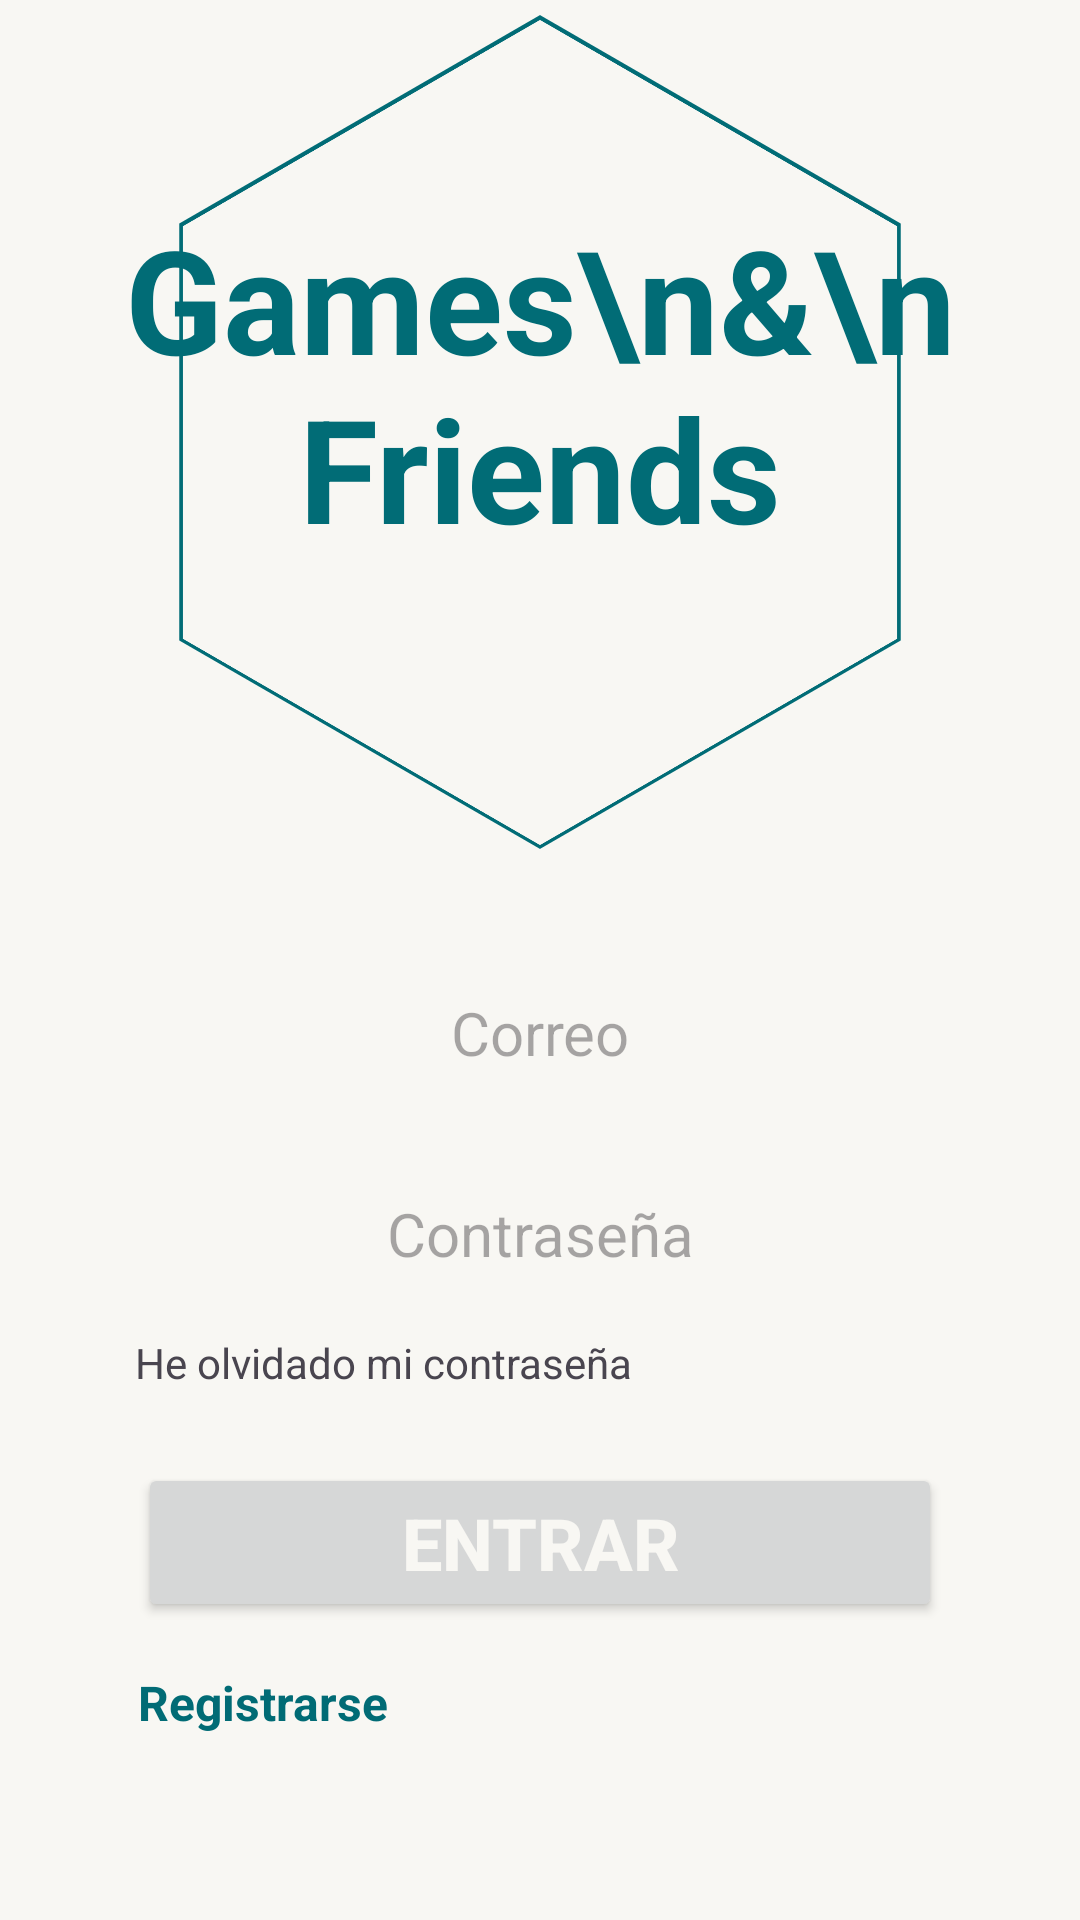

Android layout source for this screen:
<!-- AndroidManifest.xml: application theme Theme.GamesFriends -->
<!-- res/layout/activity_main.xml -->
<?xml version="1.0" encoding="utf-8"?>
<androidx.constraintlayout.widget.ConstraintLayout xmlns:android="http://schemas.android.com/apk/res/android"
    xmlns:app="http://schemas.android.com/apk/res-auto"
    xmlns:tools="http://schemas.android.com/tools"
    android:id="@+id/main"
    android:layout_width="match_parent"
    android:layout_height="match_parent"
    android:background="#F8F7F3"
    tools:context=".view.MainActivity">

    <ImageView
        android:id="@+id/imageView3"
        android:layout_width="0dp"
        android:layout_height="0dp"
        android:rotation="90"
        app:srcCompat="@drawable/hexagono_verde_foregorund"
        app:layout_constraintDimensionRatio="1:1"
        app:layout_constraintTop_toTopOf="parent"
        app:layout_constraintStart_toStartOf="parent"
        app:layout_constraintEnd_toEndOf="parent"
        app:layout_constraintHeight_percent="0.45" />

    


    <ImageView
        android:id="@+id/imageView2"
        android:layout_width="296dp"
        android:layout_height="285dp"
        android:rotation="90"
        app:layout_constraintBottom_toBottomOf="@id/imageView3"
        app:layout_constraintDimensionRatio="1:1"
        app:layout_constraintEnd_toEndOf="@id/imageView3"
        app:layout_constraintHorizontal_bias="0.484"
        app:layout_constraintStart_toStartOf="@id/imageView3"
        app:layout_constraintTop_toTopOf="@id/imageView3"
        app:layout_constraintVertical_bias="0.51"
        app:layout_constraintWidth_percent="0.9"
        app:srcCompat="@drawable/hexagono_blanco_beige_foreground" />

    <TextView
        android:id="@+id/textView"
        android:layout_width="0dp"
        android:layout_height="wrap_content"
        android:gravity="center"
        android:text="Games\n&amp;\nFriends"
        android:textColor="#016C76"
        android:textSize="48sp"
        android:textStyle="bold"
        app:layout_constraintBottom_toBottomOf="@id/imageView2"
        app:layout_constraintEnd_toEndOf="@id/imageView2"
        app:layout_constraintStart_toStartOf="@id/imageView2"
        app:layout_constraintTop_toTopOf="@id/imageView2"
        app:layout_constraintVertical_bias="0.4" />

    

    
    <EditText
        android:id="@+id/etxt_correo_inicioSesion"
        android:layout_width="0dp"
        android:layout_height="wrap_content"
        android:layout_marginTop="32dp"
        android:background="@drawable/fondo_con_borde_verde"
        android:gravity="center"
        android:hint="Correo"
        android:inputType="textEmailAddress"
        android:padding="12dp"
        android:textSize="20sp"
        app:layout_constraintEnd_toEndOf="parent"
        app:layout_constraintStart_toStartOf="parent"
        app:layout_constraintTop_toBottomOf="@id/imageView2"
        app:layout_constraintWidth_percent="0.75" />

    <EditText
        android:id="@+id/etxt_contrasenia_inicioSesion"
        android:layout_width="0dp"
        android:layout_height="wrap_content"
        android:layout_marginTop="16dp"
        android:background="@drawable/fondo_con_borde_verde"
        android:gravity="center"
        android:hint="Contraseña"
        android:inputType="textPassword"
        android:padding="12dp"
        android:textSize="20sp"
        app:layout_constraintEnd_toEndOf="@id/etxt_correo_inicioSesion"
        app:layout_constraintStart_toStartOf="@id/etxt_correo_inicioSesion"
        app:layout_constraintTop_toBottomOf="@id/etxt_correo_inicioSesion" />

    

    
    <TextView
        android:id="@+id/txt_contrasenia_olvidada"
        android:layout_width="wrap_content"
        android:layout_height="wrap_content"
        android:layout_marginTop="8dp"
        android:text="He olvidado mi contraseña"
        android:textSize="14sp"
        app:layout_constraintEnd_toEndOf="@id/etxt_contrasenia_inicioSesion"
        app:layout_constraintHorizontal_bias="0.0"
        app:layout_constraintStart_toStartOf="@id/etxt_contrasenia_inicioSesion"
        app:layout_constraintTop_toBottomOf="@id/etxt_contrasenia_inicioSesion" />

    <Button
        android:id="@+id/b_entrar_inicioSesion"
        android:layout_width="268dp"
        android:layout_height="53dp"
        android:layout_marginTop="24dp"
        android:gravity="center"
        android:text="ENTRAR"
        android:textColor="@color/balcoBeige"
        android:textSize="24sp"
        android:textStyle="bold"
        app:layout_constraintEnd_toEndOf="@id/etxt_contrasenia_inicioSesion"
        app:layout_constraintStart_toStartOf="@id/etxt_contrasenia_inicioSesion"
        app:layout_constraintTop_toBottomOf="@id/txt_contrasenia_olvidada"
        app:layout_constraintWidth_percent="0.65" />

    
    <TextView
        android:id="@+id/txt_registrarse_inicioSesion"
        android:layout_width="wrap_content"
        android:layout_height="wrap_content"
        android:layout_marginTop="16dp"
        android:text="Registrarse"
        android:textColor="#016B75"
        android:textSize="16sp"
        android:textStyle="bold"
        app:layout_constraintEnd_toEndOf="@id/b_entrar_inicioSesion"
        app:layout_constraintHorizontal_bias="0.0"
        app:layout_constraintStart_toStartOf="@id/b_entrar_inicioSesion"
        app:layout_constraintTop_toBottomOf="@id/b_entrar_inicioSesion" />

</androidx.constraintlayout.widget.ConstraintLayout>
<!-- resources referenced by this layout -->
<resources>
  <color name="balcoBeige">#F8F7F3</color>
  <!-- drawable hexagono_blanco_beige_foreground (drawable) -->
  <vector xmlns:android="http://schemas.android.com/apk/res/android"
      android:width="108dp"
      android:height="108dp"
      android:viewportWidth="24"
      android:viewportHeight="24"
      android:tint="#F8F7F3">
    <group android:scaleX="1.1136"
        android:scaleY="1.1136"
        android:translateX="-1.3632"
        android:translateY="-1.3632">
      <path
          android:fillColor="@android:color/white"
          android:pathData="M17.2,3l-10.4,0l-5.2,9l5.2,9l10.4,0l5.2,-9z"/>
    </group>
  </vector>
  <!-- drawable hexagono_verde_foregorund (drawable) -->
  <vector xmlns:android="http://schemas.android.com/apk/res/android"
      android:width="108dp"
      android:height="108dp"
      android:viewportWidth="24"
      android:viewportHeight="24"
      android:tint="#016C76">
    <group android:scaleX="1.1136"
        android:scaleY="1.1136"
        android:translateX="-1.3632"
        android:translateY="-1.3632">
      <path
          android:fillColor="@android:color/white"
          android:pathData="M17.2,3l-10.4,0l-5.2,9l5.2,9l10.4,0l5.2,-9z"/>
    </group>
  </vector>
  <style name="Theme.GamesFriends" parent="Base.Theme.GamesFriends" />
  <style name="Base.Theme.GamesFriends" parent="Theme.Material3.DayNight.NoActionBar">
          
          
          <item name="colorPrimary">@color/verde</item>
      </style>
  <color name="verde">#016D77</color>
</resources>
